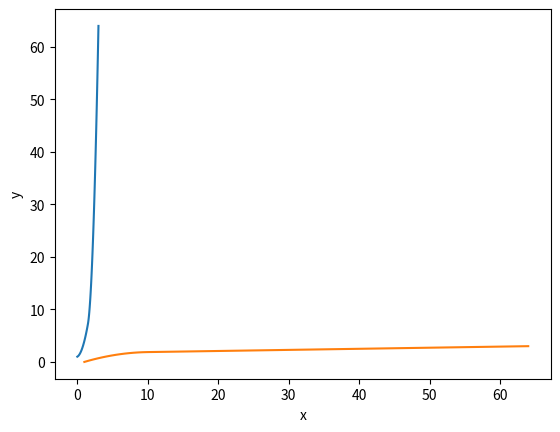

Write the Python code that produced this figure. (Note: this script raises an exception after producing the figure.)
import matplotlib.pyplot as plt
import numpy as np
from scipy.interpolate import make_interp_spline

x_values = np.array([0, 1, 2, 3])
y_values = np.array([1, 4, 16, 64])

xnew = np.linspace(x_values.min(), x_values.max(), 100)
spl = make_interp_spline(x_values, y_values, k=2)
y_smooth = spl(xnew)
plt.plot(xnew, y_smooth)

x_log_values = np.array([1, 4, 16, 64])
y_log_values = np.array([0, 1, 2, 3])

xnew_log = np.linspace(x_log_values.min(), x_log_values.max(), 100)
spl = make_interp_spline(x_log_values, y_log_values, k=2)
y_smooth_log = spl(xnew_log)
plt.plot(xnew_log, y_smooth_log)

# plt.plot(x_values, y_values)
# plt.plot(x_log_values, y_log_values)

plt.ylabel('y')
plt.xlabel('x')

plt.grid(b=True)
plt.xlim(0, 20)
plt.ylim(0, 20)

plt.show()
